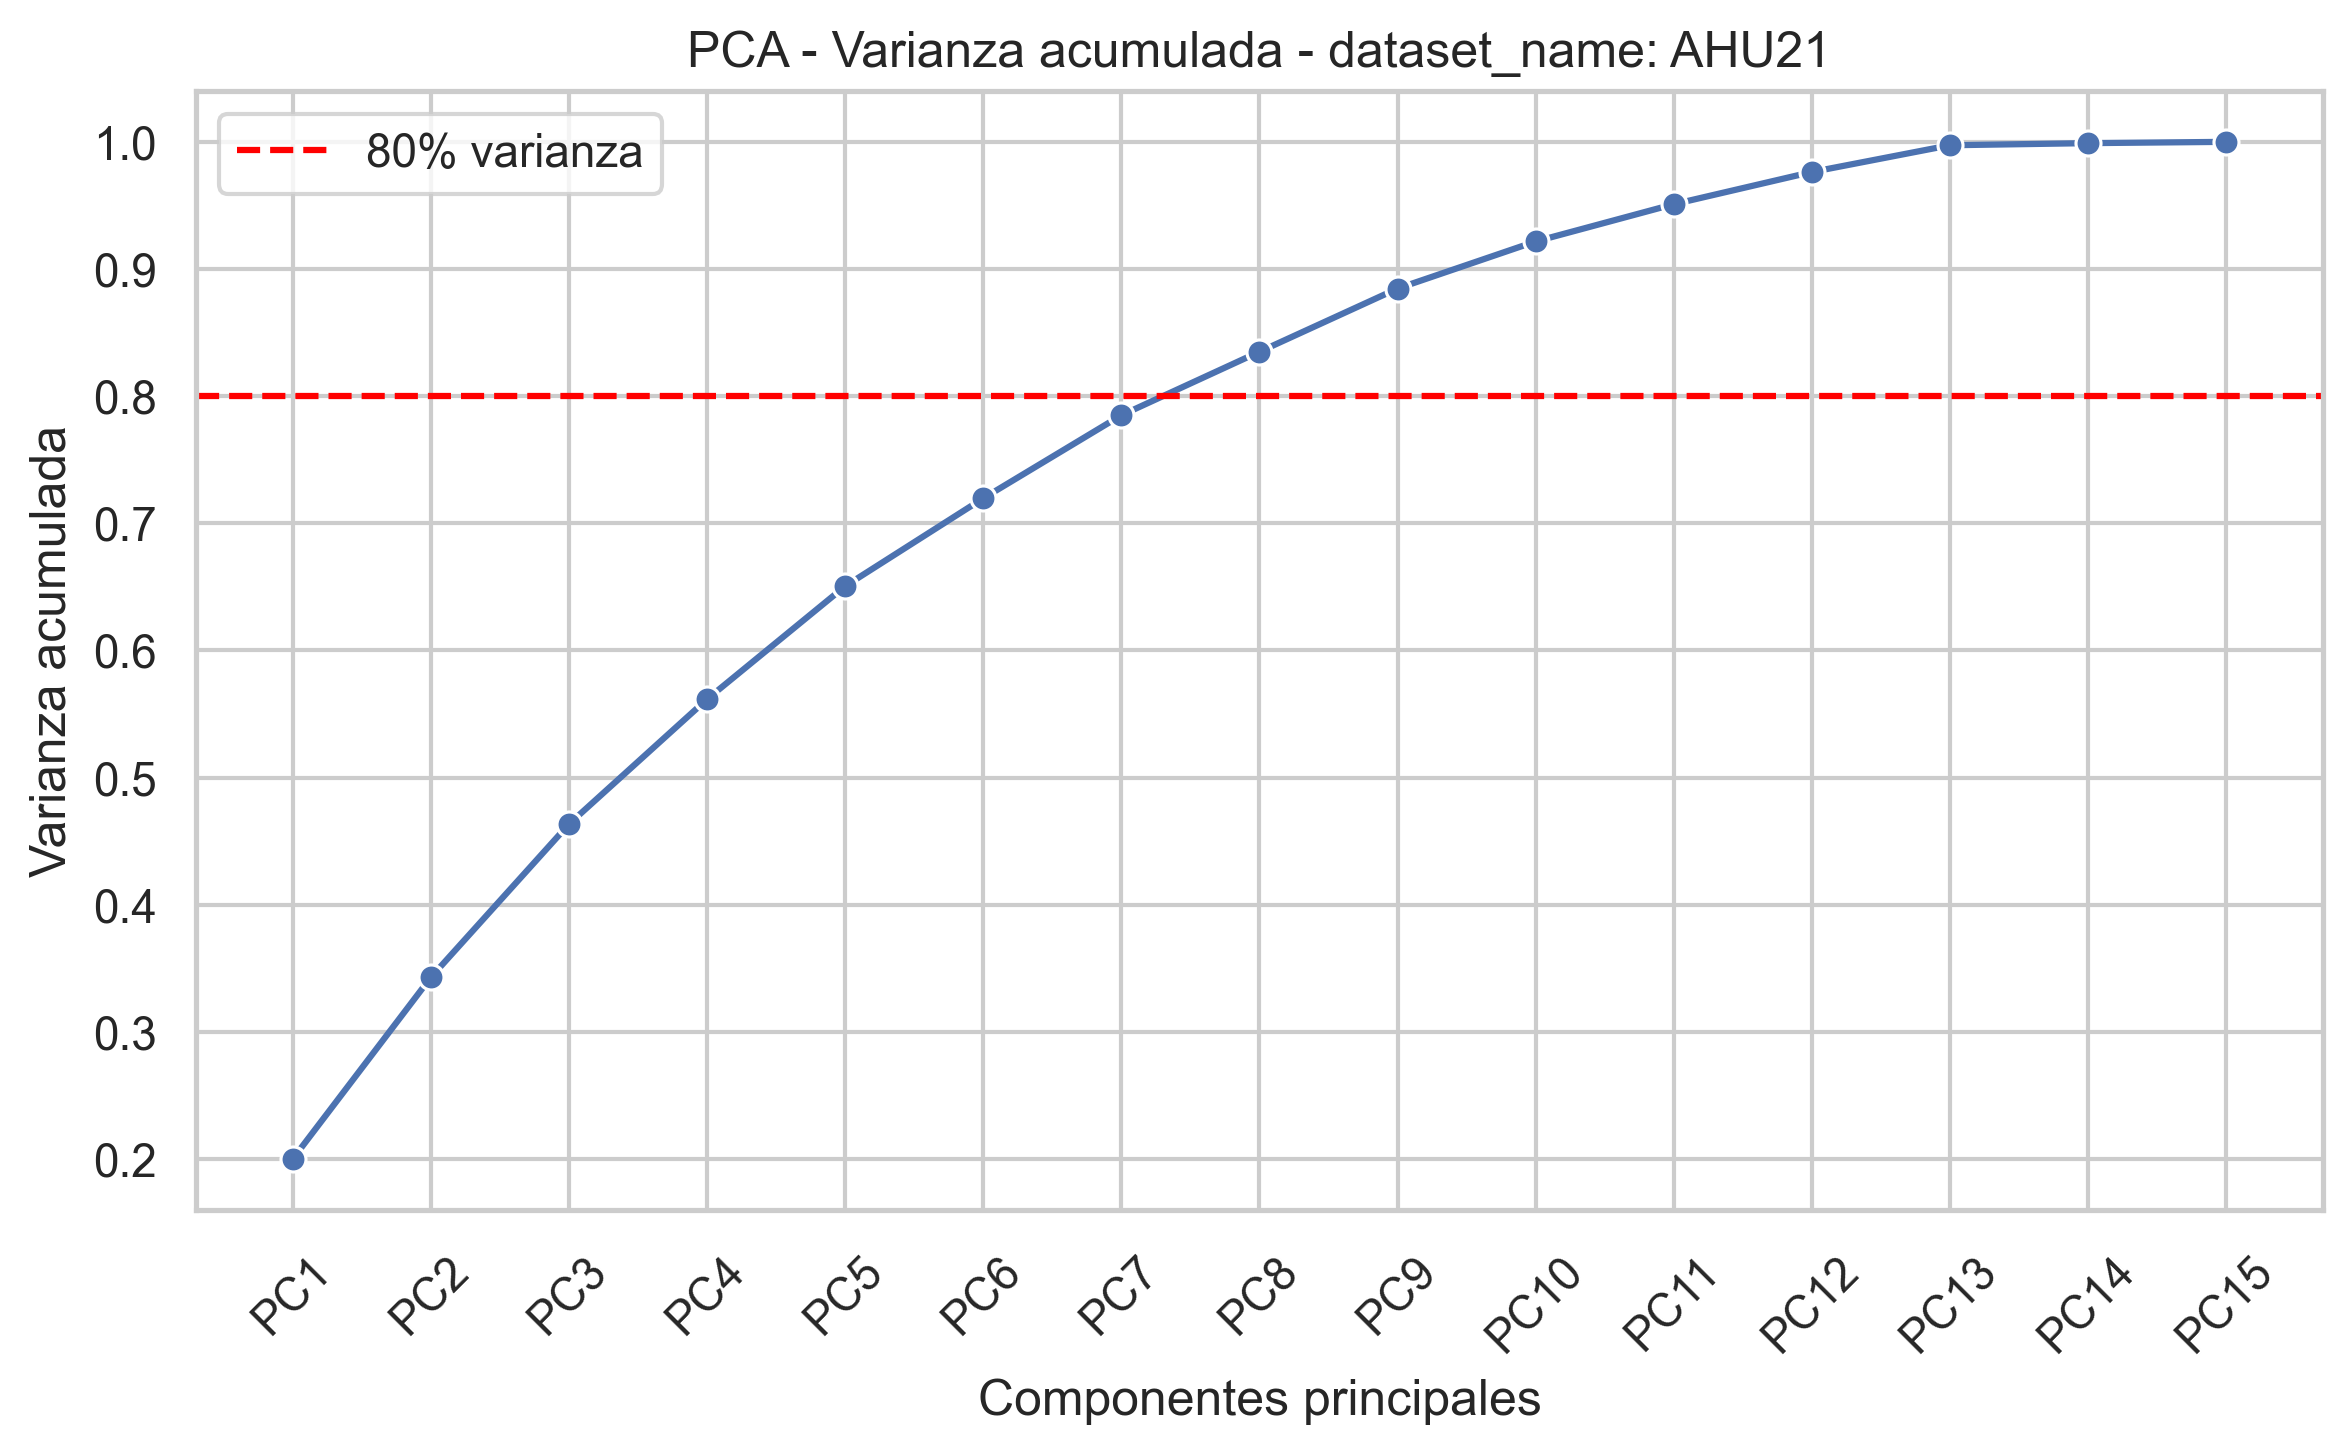

The data file committed next to this chart (first rows):
component, explained_variance_ratio, cumulative_variance
PC1, 0.2001, 0.2001
PC2, 0.1428, 0.3429
PC3, 0.1205, 0.4634
PC4, 0.09825, 0.5616
PC5, 0.08891, 0.6505
PC6, 0.06912, 0.7196
PC7, 0.06531, 0.7849
PC8, 0.04996, 0.8349
PC9, 0.04969, 0.8846
PC10, 0.03705, 0.9217
PC11, 0.02929, 0.9509
PC12, 0.02534, 0.9763
PC13, 0.02103, 0.9973
PC14, 0.001671, 0.999
PC15, 0.00102, 1
